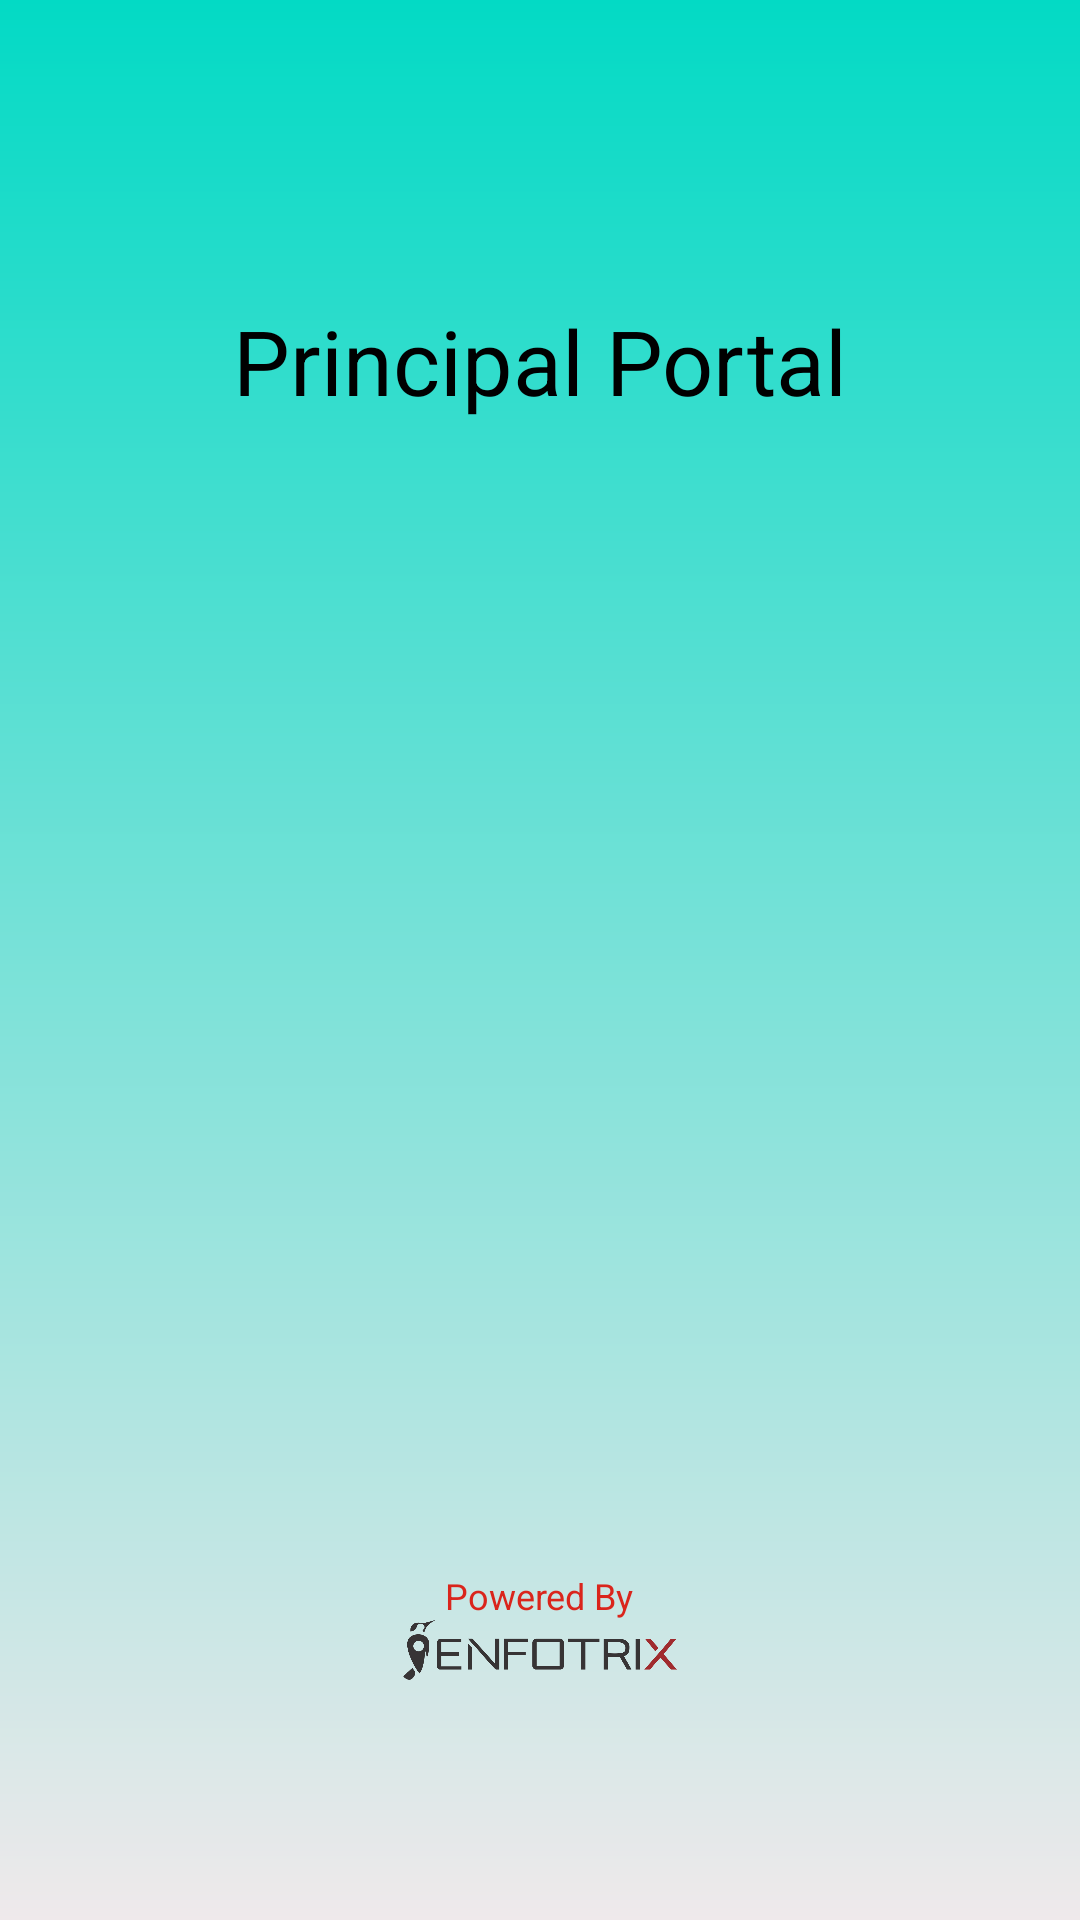

Reconstruct the res/layout file that produces this screen, plus the resources it refers to.
<!-- AndroidManifest.xml: application theme Theme.PrincipalPortal -->
<!-- res/layout/activity_splash.xml -->
<?xml version="1.0" encoding="utf-8"?>
<RelativeLayout xmlns:android="http://schemas.android.com/apk/res/android"
    xmlns:app="http://schemas.android.com/apk/res-auto"
    xmlns:tools="http://schemas.android.com/tools"
    android:layout_width="match_parent"
    android:layout_height="match_parent"
    android:background="@drawable/bg_gradient_splash"
    tools:context=".activities.SplashActivity">

    <TextView
        android:layout_width="wrap_content"
        android:layout_height="wrap_content"
        android:text="Principal Portal"
        android:textColor="@color/black"
        android:textSize="30sp"
        android:layout_centerHorizontal="true"
        android:layout_marginTop="100dp"/>

    <TextView
        android:layout_width="wrap_content"
        android:layout_height="wrap_content"
        android:layout_above="@+id/logo_enfotrix"
        android:layout_centerHorizontal="true"
        android:text="Powered By"
        android:textColor="@color/red"
        android:textSize="12sp" />

    <ImageView
        android:id="@+id/logo_enfotrix"
        android:layout_width="100dp"
        android:layout_height="20dp"
        android:layout_alignParentBottom="true"
        android:layout_centerHorizontal="true"
        android:layout_marginBottom="80dp"
        android:src="@drawable/logo_enfotrix"
        />


</RelativeLayout>
<!-- resources referenced by this layout -->
<resources>
  <color name="black">#FF000000</color>
  <color name="red">#da251c</color>
  <!-- drawable bg_gradient_splash (drawable) -->
  <?xml version="1.0" encoding="utf-8"?>
  <shape xmlns:android="http://schemas.android.com/apk/res/android">
      <gradient
          android:angle="270"
          android:endColor="#EFE9EB"
          android:startColor="@color/purple_500" />
  
  </shape>
  <!-- drawable logo_enfotrix: png bitmap (drawable, 25759 bytes) -->
  <style name="Theme.PrincipalPortal" parent="Theme.AppCompat.Light.NoActionBar">
          
          <item name="colorPrimary">@color/purple_500</item>
          <item name="colorPrimaryVariant">@color/purple_500</item>
          <item name="colorOnPrimary">@color/white</item>
  
          <item name="android:textSize">13sp</item>
  
          
          <item name="colorSecondary">@color/teal_200</item>
          <item name="colorSecondaryVariant">@color/teal_700</item>
          <item name="colorOnSecondary">@color/black</item>
          
          <item name="android:statusBarColor" tools:targetApi="l">?attr/colorPrimaryVariant</item>
          
          <item name="android:windowDisablePreview">true</item>
      </style>
  <color name="purple_500">#FF03DAC5</color>
  <color name="white">#FFFFFFFF</color>
  <color name="teal_200">#049c45</color>
  <color name="teal_700">#FF018786</color>
</resources>
